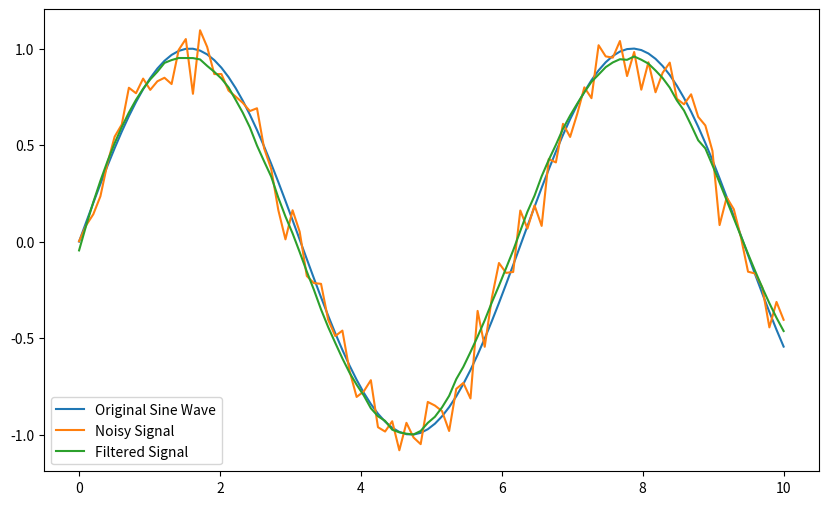

This figure's Python source:
import numpy as np
import matplotlib.pyplot as plt
from scipy.signal import savgol_filter

# Generate a sine wave
x = np.linspace(0, 10, 100)
y = np.sin(x)

# Introduce some noise
noise = np.random.normal(0, 0.1, y.shape)
noisy_signal = y + noise

# Attempt to smooth the noisy signal
# Intentional mistake: window length is even; it should be odd
window_length = 24  # This should be an odd number
polynomial_order = 3
try:
    smoothed_signal = savgol_filter(noisy_signal, window_length, polynomial_order)
except ValueError as e:
    print(f"Error encountered: {e}")
    # Placeholder for corrected window_length, for demonstration
    window_length = 25
    smoothed_signal = savgol_filter(noisy_signal, window_length, polynomial_order)

# Plotting
plt.figure(figsize=(10, 6))
plt.plot(x, y, label='Original Sine Wave')
plt.plot(x, noisy_signal, label='Noisy Signal')
plt.plot(x, smoothed_signal, label='Filtered Signal')
plt.legend()
plt.show()